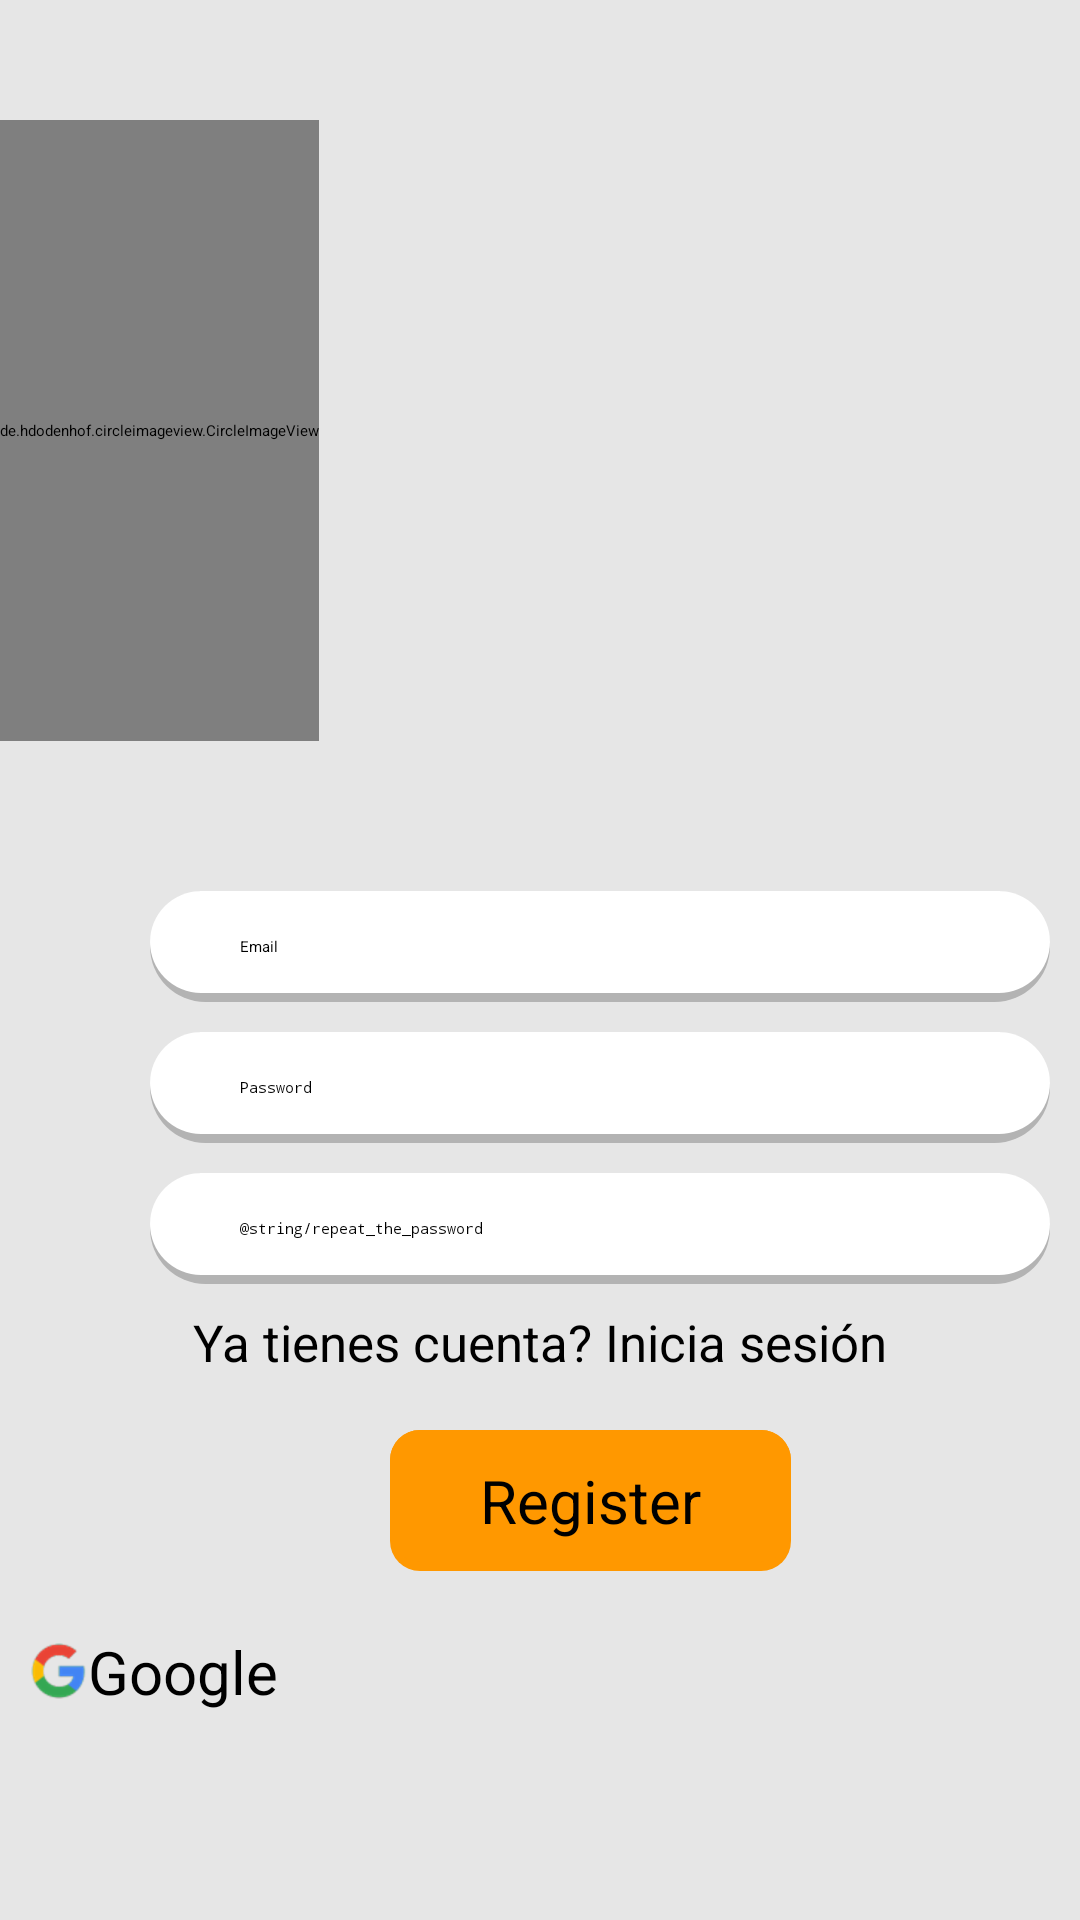

Reconstruct the res/layout file that produces this screen, plus the resources it refers to.
<!-- AndroidManifest.xml: application theme Theme.Proyecto -->
<!-- res/layout/activity_register.xml -->
<?xml version="1.0" encoding="utf-8"?>
<LinearLayout xmlns:android="http://schemas.android.com/apk/res/android"
    xmlns:app="http://schemas.android.com/apk/res-auto"
    xmlns:tools="http://schemas.android.com/tools"
    android:layout_width="match_parent"
    android:layout_height="match_parent"
    android:orientation="vertical"
    android:background="@color/gris_claro"
    tools:context=".RegisterActivity">

    <LinearLayout
        android:layout_width="match_parent"
        android:layout_height="wrap_content">
        <de.hdodenhof.circleimageview.CircleImageView
            android:layout_width="wrap_content"
            android:layout_height="207dp"
            android:src="@drawable/logotipo"
            android:layout_marginTop="40dp"/>
    </LinearLayout>




    <EditText
        android:id="@+id/editTextEmail"
        android:hint="@string/email"
        android:inputType="textEmailAddress"
        android:textColor="@color/black"
        android:layout_width="300dp"
        android:layout_height="wrap_content"
        android:background="@drawable/edittext_background"
        android:elevation="2.5dp"
        android:ems="10"
        android:paddingTop="15dp"
        android:paddingBottom="15dp"
        android:paddingStart="30dp"
        android:layout_marginLeft="50dp"
        android:layout_marginTop="50dp"/>

    <EditText
        android:id="@+id/editTextPassword2"
        android:hint="@string/password"
        android:inputType="textPassword"
        android:textColor="@color/black"
        android:layout_width="300dp"
        android:layout_height="wrap_content"
        android:background="@drawable/edittext_background"
        android:elevation="2.5dp"
        android:ems="10"
        android:paddingTop="15dp"
        android:paddingBottom="15dp"
        android:paddingStart="30dp"
        android:layout_marginLeft="50dp"
        android:layout_marginTop="10dp"/>
    <EditText
        android:id="@+id/editTextPassword"
        android:hint="@string/repeat_the_password"
        android:inputType="textPassword"
        android:textColor="@color/black"
        android:layout_width="300dp"
        android:layout_height="wrap_content"
        android:background="@drawable/edittext_background"
        android:elevation="2.5dp"
        android:ems="10"
        android:paddingTop="15dp"
        android:paddingBottom="15dp"
        android:paddingStart="30dp"
        android:layout_marginLeft="50dp"
        android:layout_marginTop="10dp"/>

    <TextView
        android:id="@+id/textViewForgotPassword"
        style="@style/viewCustom"
        android:layout_marginTop="8dp"
        android:text="Ya tienes cuenta? Inicia sesión"
        android:textAlignment="center"
        android:textSize="17dp"
        android:onClick="setLogin"
        android:textColor="@color/black"/>


    <TextView
        android:id="@+id/textViewregister"
        android:layout_width="wrap_content"
        android:layout_height="wrap_content"
        android:layout_marginLeft="130dp"
        android:text="@string/register"
        android:textSize="20dp"
        android:paddingLeft="30dp"
        android:paddingRight="30dp"
        android:paddingBottom="10dp"
        android:textColor="@color/black"
        android:paddingTop="10dp"
        android:onClick="register"
        android:textAlignment="center"
        android:layout_marginTop="10dp"
        android:background="@drawable/button_background"/>



    <Button
        android:layout_width="match_parent"
        android:layout_height="wrap_content"
        android:layout_marginLeft="10dp"
        android:layout_marginRight="10dp"
        android:backgroundTint="@color/white"
        android:text="@string/google"
        android:textColor="@color/black"
        android:textSize="20sp"
        android:textAlignment="textStart"
        android:elevation="10dp"
        android:drawableLeft="@drawable/google"
        android:onClick="callSignInGoogle"
        android:layout_marginTop="20dp" />




</LinearLayout>
<!-- resources referenced by this layout -->
<resources>
  <color name="black">#FF000000</color>
  <color name="gris_claro">#E6E6E6</color>
  <color name="white">#FFFFFFFF</color>
  <!-- drawable button_background (drawable) -->
  <?xml version="1.0" encoding="utf-8"?>
  <layer-list xmlns:android="http://schemas.android.com/apk/res/android">
      <item>
          <shape android:shape="rectangle">
              <solid android:color="#FF9800" />
              <corners android:radius="10dp" />
          </shape>
      </item>
      <item android:bottom="3dp">
          <shape android:shape="rectangle">
              <solid android:color="#FF9800" />
              <corners android:radius="10dp" />
          </shape>
      </item>
  </layer-list>
  <!-- drawable edittext_background (drawable) -->
  <?xml version="1.0" encoding="utf-8"?>
  <layer-list xmlns:android="http://schemas.android.com/apk/res/android">
      <item>
          <shape android:shape="rectangle">
              <solid android:color="#B3B3B3" />
              <corners android:radius="30dp" />
          </shape>
      </item>
      <item android:bottom="3dp">
          <shape android:shape="rectangle">
              <solid android:color="#FFFFFF" />
              <corners android:radius="30dp" />
          </shape>
      </item>
  </layer-list>
  <!-- drawable google: png bitmap (drawable-hdpi, 1654 bytes) -->
  <!-- drawable logotipo: png bitmap (drawable-hdpi, 452893 bytes) -->
  <string name="email">Email</string>
  <string name="google">Google</string>
  <string name="password">Password</string>
  <string name="register">Register</string>
  <style name="viewCustom">
          <item name="android:layout_width">match_parent</item>
          <item name="android:layout_height">wrap_content</item>
          <item name="android:layout_margin">8dp</item>
      </style>
</resources>
